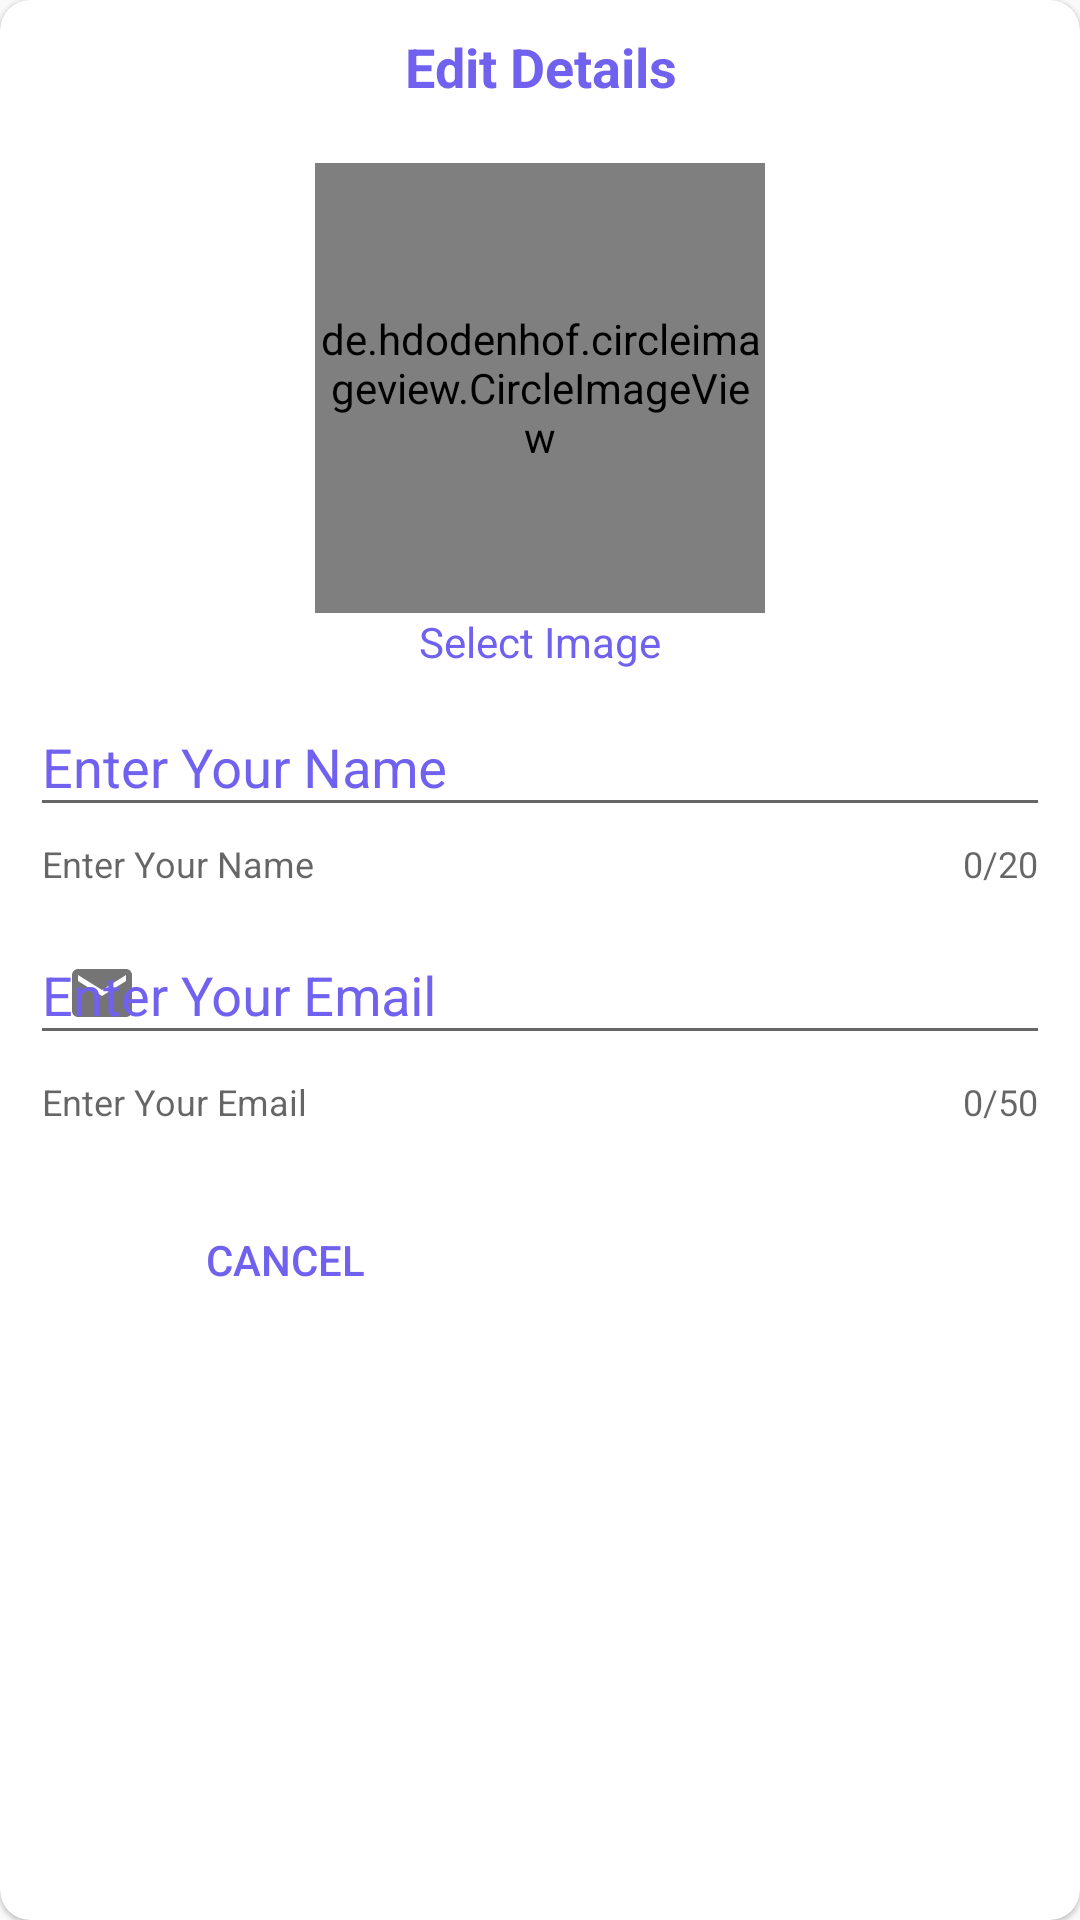

This screen was rendered from an Android layout file. Write that file and the resources it references.
<!-- AndroidManifest.xml: application theme Theme.VehicleFinanceProcessing -->
<!-- res/layout/edituser_dialog.xml -->
<?xml version="1.0" encoding="utf-8"?>
<LinearLayout
    xmlns:android="http://schemas.android.com/apk/res/android"
    xmlns:tools="http://schemas.android.com/tools"
    xmlns:app="http://schemas.android.com/apk/res-auto"
    android:layout_width="match_parent"
    android:layout_height="wrap_content"
    android:fillViewport="true">

    <com.google.android.material.card.MaterialCardView
        android:layout_width="match_parent"
        android:fillViewport="true"
        app:cardCornerRadius="10dp"
        android:scrollbars="vertical"
        android:scrollbarAlwaysDrawVerticalTrack="true"
        android:minWidth="300dp"
        android:layout_height="match_parent">
        <LinearLayout
            android:layout_width="match_parent"
            android:layout_height="wrap_content"
            android:minWidth="300dp"
            android:gravity="center"
            android:orientation="vertical"
            android:padding="10dp">
            <TextView
                android:id="@+id/twHeading"
                android:layout_width="match_parent"
                android:layout_height="wrap_content"
                android:text="Edit Details"
                android:gravity="center"
                android:textStyle="bold"
                android:textColor="@color/purple_500"
                android:textSize="18sp"
                android:layout_marginBottom="20dp"
                />
            <de.hdodenhof.circleimageview.CircleImageView
                android:id="@+id/myImageView"
                android:layout_width="150dp"
                android:layout_height="150dp"
                android:src="@drawable/usericon"/>
            <TextView
                android:layout_width="wrap_content"
                android:layout_height="wrap_content"
                android:tooltipText="Click on the above image to select an image"
                android:textColor="@color/purple_500"
                android:text="Select Image"/>

            <com.google.android.material.textfield.TextInputLayout
                android:id="@+id/userlayoutname"
                app:endIconMode="clear_text"
                app:helperText="Enter Your Name"
                app:counterMaxLength="20"
                app:boxStrokeColor="@color/purple_500"
                app:counterEnabled="true"
                app:errorEnabled="true"
                app:startIconDrawable="@drawable/user"
                app:hintTextColor="@color/purple_500"
                android:textColorHint="@color/purple_500"
                android:layout_height="wrap_content"
                android:layout_width="match_parent"
                android:hint="Enter Your Name"

                >

                <EditText
                    android:id="@+id/txtmyName"
                    android:layout_width="match_parent"
                    android:layout_height="wrap_content"
                    android:textColor="@color/purple_500" />

            </com.google.android.material.textfield.TextInputLayout>
            <com.google.android.material.textfield.TextInputLayout
                android:id="@+id/useremaillayout"
                app:startIconDrawable="@drawable/email"
                app:endIconMode="clear_text"
                app:errorEnabled="true"
                app:hintTextColor="@color/purple_500"
                app:boxStrokeColor="@color/purple_500"
                app:helperText="Enter Your Email"
                app:counterMaxLength="50"
                app:counterEnabled="true"

                android:layout_width="match_parent"
                android:layout_height="wrap_content"
                android:hint="Enter Your Email"
                android:textColorHint="@color/purple_500"
                >

                <EditText
                    android:id="@+id/txtmyEmail"
                    android:layout_width="match_parent"
                    android:layout_height="wrap_content"
                    android:textColor="@color/purple_500"
                    />

            </com.google.android.material.textfield.TextInputLayout>

            <LinearLayout
                android:layout_width="match_parent"
                android:orientation="horizontal"
                android:layout_marginTop="20dp"
                android:layout_height="wrap_content">
                <LinearLayout
                    android:layout_width="0dp"
                    android:layout_weight="1"
                    android:gravity="center"
                    android:layout_height="match_parent">
                    <Button
                        android:id="@+id/btnCancel"
                        android:layout_width="wrap_content"
                        android:layout_height="wrap_content"
                        android:padding="15dp"
                        android:textColor="@color/purple_500"
                        android:background="@drawable/btnshape"
                        android:elevation="15dp"
                        android:backgroundTint="@color/white"
                        android:text="Cancel"/>
                </LinearLayout>
                <LinearLayout
                    android:layout_width="0dp"
                    android:layout_weight="1"
                    android:gravity="center"
                    android:layout_height="match_parent">
                    <Button
                        android:id="@+id/btnUpdate"
                        android:layout_width="wrap_content"
                        android:layout_height="wrap_content"
                        android:textColor="@color/white"
                        android:background="@drawable/btnshape"
                        android:padding="15dp"
                        android:elevation="15dp"
                        android:backgroundTint="@color/purple_500"
                        android:text="Update Details"/>
                </LinearLayout>
            </LinearLayout>
        </LinearLayout>
    </com.google.android.material.card.MaterialCardView>

</LinearLayout>
<!-- resources referenced by this layout -->
<resources>
  <color name="purple_500">#7161EF</color>
  <color name="white">#FFFFFFFF</color>
  <!-- drawable email (drawable) -->
  <vector android:height="24dp" android:tint="#7161EF"
      android:viewportHeight="24" android:viewportWidth="24"
      android:width="24dp" xmlns:android="http://schemas.android.com/apk/res/android">
      <path android:fillColor="@android:color/white" android:pathData="M20,4L4,4c-1.1,0 -1.99,0.9 -1.99,2L2,18c0,1.1 0.9,2 2,2h16c1.1,0 2,-0.9 2,-2L22,6c0,-1.1 -0.9,-2 -2,-2zM20,8l-8,5 -8,-5L4,6l8,5 8,-5v2z"/>
  </vector>
  <!-- drawable usericon: webp bitmap (drawable, 3374 bytes) -->
  <style name="Theme.VehicleFinanceProcessing" parent="Theme.MaterialComponents.DayNight.NoActionBar.Bridge">
          
          <item name="colorPrimary">@color/purple_300</item>
          <item name="colorPrimaryVariant">@color/purple_500</item>
          <item name="colorOnPrimary">@color/white</item>
          
          <item name="colorSecondary">@color/light</item>
          <item name="colorSecondaryVariant">@color/cream</item>
          <item name="colorOnSecondary">@color/cream</item>
          
          <item name="android:statusBarColor">?attr/colorPrimaryVariant</item>
          
      </style>
  <color name="purple_300">#957FEF</color>
  <color name="light">#DEC0F1</color>
  <color name="cream">#fff</color>
</resources>
